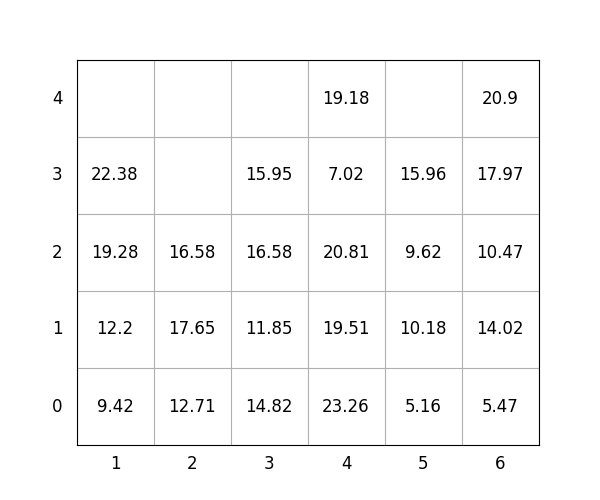

The data file committed next to this chart (first rows):
idx, loc_x, loc_y, loc_z, weight, group, score, seq, reloc, size(ft)
1, 6, 0, 0, 5.47, 0, 5.47, 0, 0, 20
2, 2, 0, 0, 12.71, 1, 112.7, 0, 1.0, 20
3, 3, 0, 0, 14.82, 2, 214.8, 0, 1.0, 20
4, 2, 0, 1, 17.65, 0, 17.65, 0, 1.0, 20
5, 3, 0, 1, 11.85, 2, 211.8, 0, 1.0, 20
6, 1, 0, 0, 9.42, 0, 9.42, 0, 0, 20
7, 3, 0, 2, 16.58, 1, 116.6, 0, 1.0, 20
8, 6, 0, 1, 14.02, 2, 214, 1, 0, 20
9, 6, 0, 2, 10.47, 3, 310.5, 2, 0, 20
10, 2, 0, 2, 16.58, 2, 216.6, 3, 1.0, 20
11, 6, 0, 3, 17.97, 3, 318, 4, 0, 20
12, 6, 0, 4, 20.9, 3, 320.9, 5, 0, 20
13, 3, 0, 3, 15.95, 2, 215.9, 6, 1, 20
14, 1, 0, 1, 12.2, 0, 12.2, 7, 0, 20
15, 4, 0, 0, 23.26, 0, 23.26, 8, 0, 20
16, 4, 0, 1, 19.51, 1, 119.5, 9, 0, 20
17, 5, 0, 0, 5.16, 1, 105.2, 10, 0, 20
18, 1, 0, 2, 19.28, 0, 19.28, 11, 0, 20
19, 5, 0, 1, 10.18, 2, 210.2, 12, 0, 20
20, 4, 0, 2, 20.81, 1, 120.8, 13, 0, 20
21, 4, 0, 3, 7.02, 2, 207, 14, 0, 20
22, 5, 0, 2, 9.62, 3, 309.6, 15, 0, 20
23, 5, 0, 3, 15.96, 3, 316, 16, 0, 20
24, 1, 0, 3, 22.38, 0, 22.38, 17, 0, 20
25, 4, 0, 4, 19.18, 2, 219.2, 18, 0, 20
